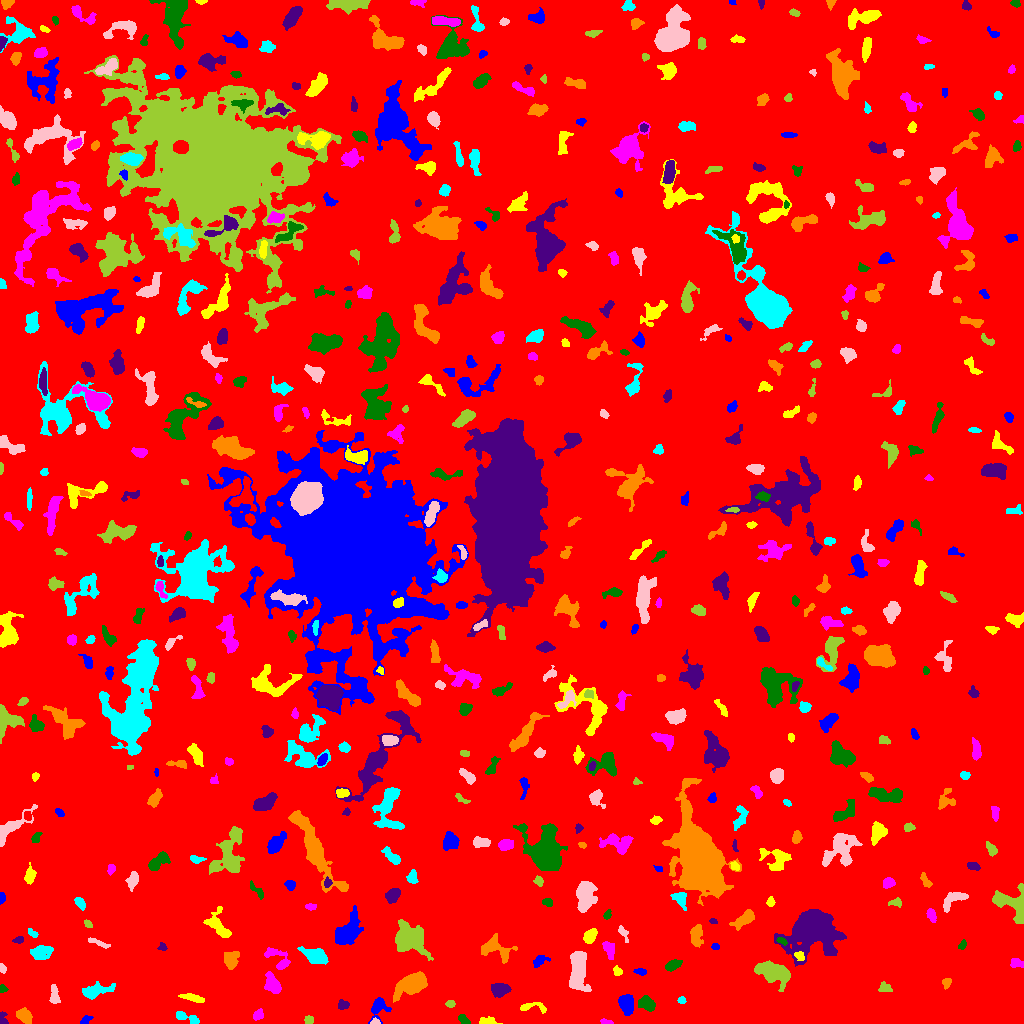

The data file committed next to this chart (first rows):
ID, X, Y, A, B, theta, total_flux, mu_max, mu_median, mu_mean, R_fwhm, R_e, R10, R90, x_start, x_end, y_start, y_end, area, greylevel
0, 512.8, 506.2, 299.5, 294.2, 0.9382, 2186691, 13.0, 2.0, 2.599, 94.92, 252.7, 96.84, 400.5, 0, 1023, 0, 1023, 841503, 2.599
1, 85.62, 3.368, 3.248, 1.602, 0.651, 171.0, 4.0, 2.0, 2.138, 4.26, 2.821, 1.128, 4.107, 80, 93, 0, 8, 80, 10.14
2, 485.9, 2.189, 4.66, 1.892, 0.002881, 265.0, 6.0, 2.0, 2.284, 3.385, 3.09, 1.128, 5.293, 479, 502, 0, 7, 116, 8.284
3, 605.8, 1.546, 3.175, 1.231, -0.1702, 152.0, 5.0, 3.0, 2.576, 3.192, 2.326, 0.9772, 3.613, 600, 613, 0, 5, 59, 9.576
4, 464.1, 3.332, 3.15, 1.653, -0.7251, 274.0, 7.0, 3.0, 2.978, 3.09, 2.706, 0.9772, 4.37, 458, 470, 0, 9, 92, 8.978
5, 3.21, 4.15, 3.603, 1.952, -1.318, 100.0, 3.0, 1.0, 1.176, 2.764, 2.646, 0.9772, 4.406, 0, 8, 0, 12, 85, 7.176
6, 24.11, 7.482, 3.992, 2.704, -0.6744, 882.0, 11.0, 4.0, 4.477, 4.514, 4.107, 1.596, 6.699, 16, 32, 0, 16, 197, 9.477
7, 186.3, 5.942, 7.097, 1.87, -0.2834, 394.0, 6.0, 2.0, 2.318, 4.787, 3.827, 1.493, 6.024, 176, 199, 0, 12, 170, 8.318
8, 375.1, 1.528, 2.214, 1.418, -0.03119, 127.0, 6.0, 2.0, 2.54, 2.646, 2.034, 0.7979, 3.338, 370, 380, 0, 6, 50, 11.54
9, 308.7, 3.5, 2.272, 1.933, 0.0, 210.0, 5.0, 3.0, 2.838, 3.742, 2.764, 1.128, 4.184, 304, 313, 0, 8, 74, 8.838
10, 984.3, 16.53, 2.573, 1.549, -1.102, 154.0, 7.0, 1.0, 1.711, 1.784, 2.459, 0.7979, 4.146, 980, 988, 9, 23, 90, 8.711
11, 378.7, 16.4, 5.355, 3.921, 1.134, 1018, 11.0, 3.0, 4.138, 4.82, 4.442, 1.784, 7.569, 368, 391, 0, 26, 246, 10.14
12, 533, 16.65, 7.94, 2.426, -0.03225, 175.0, 2.0, 1.0, 1.108, 6.433, 3.7, 1.596, 5.971, 520, 546, 10, 21, 158, 7.108
13, 257.8, 8.056, 2.594, 2.134, 0.7577, 284.0, 6.0, 3.0, 2.784, 4.068, 2.932, 1.128, 4.687, 253, 263, 3, 15, 102, 8.784
14, 647.1, 19.92, 4.082, 2.923, -0.6057, 544.0, 6.0, 2.0, 2.59, 5.499, 4.26, 1.693, 6.794, 638, 655, 12, 28, 210, 8.59
15, 342.9, 18.53, 2.703, 2.17, 0.2927, 172.0, 4.0, 2.0, 1.737, 4.334, 2.985, 1.128, 4.618, 338, 349, 14, 24, 99, 7.737
16, 410.2, 38.2, 9.462, 4.566, 0.4585, 2257, 8.0, 4.0, 3.852, 10.23, 7.878, 3.192, 11.94, 393, 427, 21, 52, 586, 8.852
17, 681.3, 23.18, 1.847, 1.551, 0.3752, 87.0, 5.0, 1.0, 1.554, 1.693, 2.185, 0.5642, 3.478, 677, 686, 20, 27, 56, 7.554
18, 54.21, 27.91, 5.105, 1.754, -1.471, 198.0, 4.0, 1.0, 1.294, 4.442, 3.385, 1.262, 5.382, 49, 60, 20, 39, 153, 8.294
19, 450.5, 19.55, 1.946, 1.798, 0.001489, 130.0, 4.0, 2.0, 1.97, 3.568, 2.394, 0.9772, 3.742, 445, 455, 16, 23, 66, 7.97
20, 853.8, 21.87, 3.077, 1.492, -0.1016, 126.0, 4.0, 1.0, 1.615, 3.385, 2.585, 0.9772, 4.26, 848, 860, 19, 25, 78, 7.615
21, 626.4, 19.19, 4.665, 2.946, -1.399, 1099, 9.0, 4.0, 4.055, 6.077, 4.787, 1.954, 7.442, 618, 633, 8, 29, 271, 10.06
22, 192, 25.77, 6.031, 1.72, -0.2234, 321.0, 4.0, 2.0, 1.994, 5.754, 4.029, 1.596, 6.333, 178, 204, 21, 30, 161, 7.994
23, 272.5, 38.96, 5.255, 3.099, -1.05, 1081, 10.0, 4.0, 4.126, 5.585, 4.886, 1.871, 7.858, 264, 281, 30, 52, 262, 9.126
24, 2.68, 34.49, 1.842, 1.789, -0.01627, 206.0, 8.0, 3.0, 3.614, 2.877, 2.185, 0.7979, 3.568, 0, 8, 31, 39, 57, 9.614
25, 500.2, 33.9, 4.427, 2.935, 0.0815, 1142, 11.0, 4.0, 4.987, 5.262, 4.514, 1.784, 7.269, 491, 511, 26, 40, 229, 9.987
26, 946.4, 40.71, 2.58, 2.058, 1.186, 307.0, 7.0, 3.0, 3.655, 3.478, 2.877, 1.128, 4.549, 942, 951, 34, 45, 84, 8.655
27, 96.31, 32.99, 7.857, 2.899, 0.2255, 1138, 10.0, 3.0, 3.59, 5.441, 5.382, 2.034, 8.649, 82, 115, 24, 42, 317, 8.59
28, 577.5, 54.36, 11.18, 3.885, 1.563, 2029, 10.0, 3.0, 3.283, 7.442, 7.203, 2.706, 11.42, 569, 591, 32, 72, 618, 9.283
29, 884.8, 34.93, 3.172, 2.109, -0.221, 241.0, 5.0, 2.0, 2.171, 3.868, 3.192, 1.262, 4.951, 878, 892, 32, 42, 111, 8.171
30, 737.2, 55.05, 4.747, 3.7, -0.7373, 1679, 14.0, 5.0, 6.018, 5.781, 4.983, 1.954, 8.117, 728, 747, 48, 68, 279, 11.02
31, 640.9, 51.74, 2.844, 1.443, -0.1236, 91.0, 3.0, 1.0, 1.167, 2.764, 2.394, 0.9772, 3.949, 633, 646, 48, 55, 78, 7.167
32, 617.6, 51.99, 2.467, 2.035, -0.8464, 215.0, 5.0, 3.0, 2.792, 3.568, 2.821, 1.128, 4.37, 613, 622, 48, 58, 77, 7.792
33, 1017, 60.92, 3.102, 1.959, -0.3547, 239.0, 6.0, 2.0, 2.115, 3.785, 3.09, 1.128, 4.82, 1010, 1023, 56, 65, 113, 11.12
34, 672.7, 58.38, 3.951, 2.25, 0.4368, 517.0, 9.0, 3.0, 3.401, 3.613, 3.7, 1.382, 6.024, 665, 682, 52, 64, 152, 8.401
35, 810.5, 93.74, 10.24, 8.984, 0.3454, 26367, 80.0, 6.0, 13.73, 7.878, 8.992, 3.338, 19.14, 774, 846, 57, 114, 1921, 17.73
36, 230.6, 64.21, 4.318, 3.787, 1.386, 744.0, 7.0, 3.0, 3.221, 5.557, 5.046, 1.954, 7.59, 224, 239, 54, 72, 231, 8.221
37, 315.2, 67.6, 5.43, 2.878, -0.3605, 1347, 13.0, 3.0, 3.973, 4.886, 4.618, 1.871, 8.058, 297, 328, 59, 77, 339, 9.973
38, 2.185, 54.92, 2.123, 1.459, -1.207, 108.0, 4.0, 2.0, 1.831, 3.192, 2.185, 0.7979, 3.523, 0, 6, 50, 60, 59, 7.831
39, 774, 51.22, 8.009, 4.041, -0.3037, 3490, 14.0, 5.0, 5.797, 8.575, 6.817, 2.821, 10.88, 754, 790, 32, 63, 602, 11.8
40, 1012, 30.12, 15.42, 5.92, -1.552, 2693, 10.0, 3.0, 3.418, 7.736, 8.74, 3.241, 13.85, 998, 1023, 3, 67, 788, 8.418
41, 539.5, 62.81, 4.138, 2.346, 0.477, 327.0, 5.0, 2.0, 2.459, 4.184, 3.7, 1.382, 5.726, 533, 550, 56, 68, 133, 7.459
42, 799.8, 67.07, 2.794, 2.047, -0.6832, 215.0, 7.0, 2.0, 2.59, 2.326, 2.764, 0.9772, 4.478, 794, 804, 63, 72, 83, 11.59
43, 278.3, 64.59, 8.055, 4.256, -0.6841, 843.0, 8.0, 3.0, 3.218, 5.441, 5.14, 1.954, 8.137, 264, 290, 54, 76, 262, 8.218
44, 962.3, 78.73, 2.592, 1.677, 1.015, 124.0, 4.0, 2.0, 1.851, 3.656, 2.646, 0.9772, 4.107, 958, 966, 74, 84, 67, 8.851
45, 162.3, 76.64, 2.136, 1.755, -0.7964, 148.0, 4.0, 2.0, 2.426, 3.568, 2.394, 0.9772, 3.785, 157, 167, 73, 81, 61, 9.426
46, 495.1, 75.48, 8.38, 5.001, -0.4151, 1303, 8.0, 3.0, 3.257, 6.933, 6.18, 2.394, 9.95, 481, 517, 60, 90, 400, 8.258
47, 40.58, 71.06, 5.255, 3.371, 0.1863, 944.0, 9.0, 3.0, 3.522, 4.583, 5.232, 1.954, 8.078, 30, 53, 64, 78, 268, 8.522
48, 98.71, 80.53, 6.707, 1.321, -0.3512, 251.0, 4.0, 2.0, 2.202, 5.323, 3.568, 1.382, 5.262, 88, 110, 75, 86, 114, 7.202
49, 410.9, 84.87, 8.244, 7.191, -0.5292, 3751, 14.0, 4.0, 4.742, 7.797, 8.463, 3.141, 13.73, 395, 433, 63, 104, 791, 9.742
50, 209.9, 82.9, 3.159, 1.62, -0.1854, 153.0, 4.0, 2.0, 2.096, 4.222, 2.821, 1.128, 4.222, 203, 215, 80, 86, 73, 9.096
51, 715.5, 76.53, 1.885, 1.584, -0.06019, 83.0, 3.0, 2.0, 1.596, 2.985, 2.257, 0.7979, 3.478, 711, 719, 74, 80, 52, 7.596
52, 590.9, 88.41, 4.075, 2.369, 1.032, 416.0, 7.0, 2.0, 2.476, 3.568, 3.827, 1.382, 6.05, 583, 597, 80, 95, 168, 8.476
53, 609.4, 73.7, 4.891, 2.465, -1.329, 289.0, 3.0, 2.0, 1.731, 5.67, 4.107, 1.693, 6.232, 602, 614, 64, 82, 167, 7.731
54, 781.9, 82.34, 2.778, 1.487, -0.472, 183.0, 5.0, 3.0, 2.773, 3.338, 2.585, 0.9772, 3.989, 776, 787, 78, 86, 66, 11.77
55, 18.99, 83.88, 2.487, 1.617, 0.1362, 108.0, 4.0, 1.0, 1.565, 3.192, 2.459, 0.7979, 3.989, 12, 23, 80, 87, 69, 7.565
56, 696.2, 88.72, 5.417, 2.778, 1.479, 865.0, 9.0, 3.0, 3.712, 5.14, 4.549, 1.784, 7.313, 690, 703, 76, 99, 233, 9.712
57, 32.87, 90.19, 3.306, 1.447, -0.7089, 95.0, 5.0, 1.0, 1.357, 1.693, 2.257, 0.7979, 3.785, 28, 38, 86, 95, 70, 7.357
58, 622.8, 91.37, 4.205, 1.749, -1.067, 186.0, 4.0, 2.0, 1.879, 3.989, 2.985, 1.128, 4.983, 618, 628, 81, 98, 99, 8.879
59, 87.85, 99.44, 2.585, 1.563, -0.9255, 142.0, 4.0, 2.0, 2.367, 3.909, 2.523, 0.9772, 3.827, 84, 92, 96, 104, 60, 8.367
... 547 more rows
